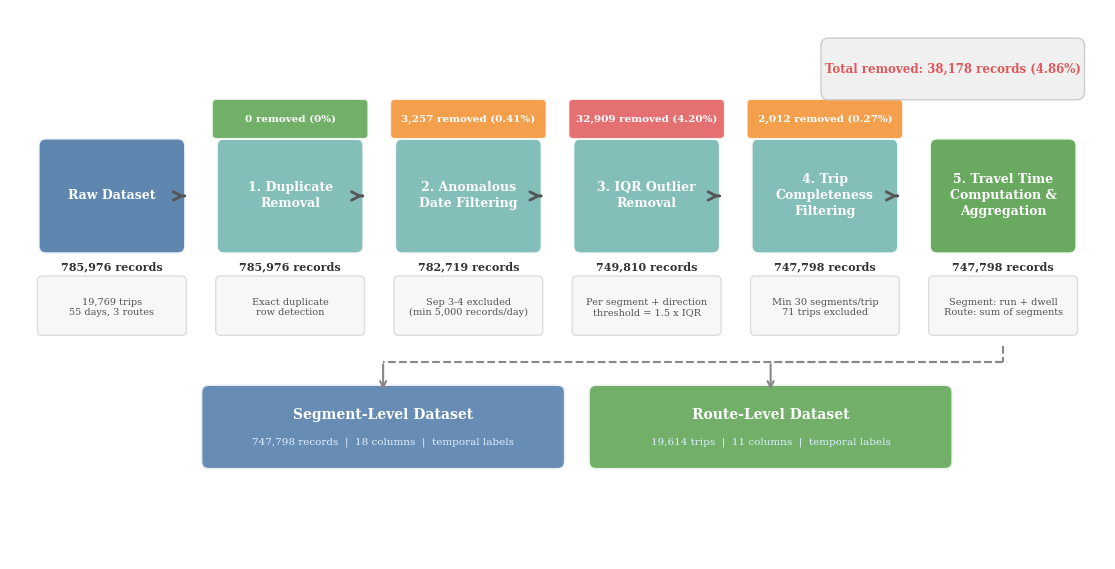

Write Python code to recreate this figure. (Note: this script raises an exception after producing the figure.)
"""
Generate Figure 3.4: Data Preprocessing Pipeline
Shows each stage with record counts and removal rates.
"""

import matplotlib.pyplot as plt
from matplotlib.patches import FancyBboxPatch, FancyArrowPatch
import os

plt.rcParams.update({
    'font.family': 'serif',
    'font.size': 11,
    'figure.dpi': 300,
    'savefig.dpi': 300,
    'savefig.bbox': 'tight',
    'savefig.pad_inches': 0.15,
})

fig, ax = plt.subplots(figsize=(14, 7))
ax.set_xlim(0, 14)
ax.set_ylim(0, 7)
ax.axis('off')

# ============================================================
# PIPELINE STAGES
# ============================================================
stages = [
    {
        'label': 'Raw Dataset',
        'records': '785,976',
        'detail': '19,769 trips\n55 days, 3 routes',
        'color': '#4e79a7',
        'removed': None,
    },
    {
        'label': '1. Duplicate\nRemoval',
        'records': '785,976',
        'detail': 'Exact duplicate\nrow detection',
        'color': '#76b7b2',
        'removed': '0 removed (0%)',
        'removed_color': '#59a14f',
    },
    {
        'label': '2. Anomalous\nDate Filtering',
        'records': '782,719',
        'detail': 'Sep 3-4 excluded\n(min 5,000 records/day)',
        'color': '#76b7b2',
        'removed': '3,257 removed (0.41%)',
        'removed_color': '#f28e2b',
    },
    {
        'label': '3. IQR Outlier\nRemoval',
        'records': '749,810',
        'detail': 'Per segment + direction\nthreshold = 1.5 x IQR',
        'color': '#76b7b2',
        'removed': '32,909 removed (4.20%)',
        'removed_color': '#e15759',
    },
    {
        'label': '4. Trip\nCompleteness\nFiltering',
        'records': '747,798',
        'detail': 'Min 30 segments/trip\n71 trips excluded',
        'color': '#76b7b2',
        'removed': '2,012 removed (0.27%)',
        'removed_color': '#f28e2b',
    },
    {
        'label': '5. Travel Time\nComputation &\nAggregation',
        'records': '747,798',
        'detail': 'Segment: run + dwell\nRoute: sum of segments',
        'color': '#59a14f',
        'removed': None,
    },
]

# Layout
n = len(stages)
box_w = 1.7
box_h = 1.3
gap = 0.6
total_w = n * box_w + (n - 1) * gap
x_start = (14 - total_w) / 2
y_main = 4.0

for i, s in enumerate(stages):
    x = x_start + i * (box_w + gap)

    # Main box
    fancy = FancyBboxPatch(
        (x, y_main), box_w, box_h,
        boxstyle="round,pad=0.1",
        facecolor=s['color'], edgecolor='white', linewidth=2, alpha=0.9
    )
    ax.add_patch(fancy)
    ax.text(x + box_w / 2, y_main + box_h / 2, s['label'],
            ha='center', va='center', fontsize=9, fontweight='bold',
            color='white', linespacing=1.3)

    # Record count below
    ax.text(x + box_w / 2, y_main - 0.2, s['records'] + ' records',
            ha='center', va='top', fontsize=8, fontweight='bold',
            color='#333333')

    # Detail box below records
    detail_y = y_main - 0.95
    detail_box = FancyBboxPatch(
        (x - 0.05, detail_y - 0.15), box_w + 0.1, 0.65,
        boxstyle="round,pad=0.06",
        facecolor='#f7f7f7', edgecolor='#dddddd', linewidth=1
    )
    ax.add_patch(detail_box)
    ax.text(x + box_w / 2, detail_y + 0.15, s['detail'],
            ha='center', va='center', fontsize=7, color='#555555',
            linespacing=1.2)

    # Removed count (above, in red/orange badge)
    if s['removed'] is not None:
        badge_y = y_main + box_h + 0.15
        badge_box = FancyBboxPatch(
            (x - 0.1, badge_y), box_w + 0.2, 0.4,
            boxstyle="round,pad=0.06",
            facecolor=s['removed_color'], edgecolor='white',
            linewidth=1.5, alpha=0.85
        )
        ax.add_patch(badge_box)
        ax.text(x + box_w / 2, badge_y + 0.2, s['removed'],
                ha='center', va='center', fontsize=7.5, fontweight='bold',
                color='white')

    # Arrow to next
    if i < n - 1:
        ax.annotate('',
                    xy=(x + box_w + gap * 0.15, y_main + box_h / 2),
                    xytext=(x + box_w + 0.05, y_main + box_h / 2),
                    arrowprops=dict(arrowstyle='->', color='#555555',
                                   lw=2, mutation_scale=15))

# ============================================================
# OUTPUT BOXES (bottom)
# ============================================================
output_y = 1.2
out_w = 4.5
out_h = 0.9

# Segment-level output
seg_x = 2.5
seg_box = FancyBboxPatch(
    (seg_x, output_y), out_w, out_h,
    boxstyle="round,pad=0.1",
    facecolor='#4e79a7', edgecolor='white', linewidth=2, alpha=0.85
)
ax.add_patch(seg_box)
ax.text(seg_x + out_w / 2, output_y + out_h / 2 + 0.15,
        'Segment-Level Dataset', ha='center', va='center',
        fontsize=10, fontweight='bold', color='white')
ax.text(seg_x + out_w / 2, output_y + out_h / 2 - 0.2,
        '747,798 records  |  18 columns  |  temporal labels',
        ha='center', va='center', fontsize=7.5, color='#ddeeff')

# Route-level output
route_x = 7.5
route_box = FancyBboxPatch(
    (route_x, output_y), out_w, out_h,
    boxstyle="round,pad=0.1",
    facecolor='#59a14f', edgecolor='white', linewidth=2, alpha=0.85
)
ax.add_patch(route_box)
ax.text(route_x + out_w / 2, output_y + out_h / 2 + 0.15,
        'Route-Level Dataset', ha='center', va='center',
        fontsize=10, fontweight='bold', color='white')
ax.text(route_x + out_w / 2, output_y + out_h / 2 - 0.2,
        '19,614 trips  |  11 columns  |  temporal labels',
        ha='center', va='center', fontsize=7.5, color='#ddeeff')

# Arrows from last stage down to outputs
last_x = x_start + (n - 1) * (box_w + gap) + box_w / 2
fork_y = y_main - 1.3

ax.plot([last_x, last_x], [fork_y, output_y + out_h + 0.4],
        color='#888888', linewidth=1.5, linestyle='--')
ax.plot([last_x, seg_x + out_w / 2], [output_y + out_h + 0.4, output_y + out_h + 0.4],
        color='#888888', linewidth=1.5, linestyle='--')
ax.plot([last_x, route_x + out_w / 2], [output_y + out_h + 0.4, output_y + out_h + 0.4],
        color='#888888', linewidth=1.5, linestyle='--')

ax.annotate('', xy=(seg_x + out_w / 2, output_y + out_h),
            xytext=(seg_x + out_w / 2, output_y + out_h + 0.4),
            arrowprops=dict(arrowstyle='->', color='#888888', lw=1.5))
ax.annotate('', xy=(route_x + out_w / 2, output_y + out_h),
            xytext=(route_x + out_w / 2, output_y + out_h + 0.4),
            arrowprops=dict(arrowstyle='->', color='#888888', lw=1.5))

# ============================================================
# TOTAL SUMMARY (top-right corner)
# ============================================================
summary_x = 10.5
summary_y = 6.3
summary_box = FancyBboxPatch(
    (summary_x, summary_y - 0.3), 3.2, 0.6,
    boxstyle="round,pad=0.1",
    facecolor='#f0f0f0', edgecolor='#cccccc', linewidth=1
)
ax.add_patch(summary_box)
ax.text(summary_x + 1.6, summary_y, 'Total removed: 38,178 records (4.86%)',
        ha='center', va='center', fontsize=8.5, fontweight='bold',
        color='#e15759')

# ============================================================
# SAVE
# ============================================================
output_dir = os.path.dirname(os.path.abspath(__file__))
fig.savefig(os.path.join(output_dir, 'fig_3_4_preprocessing_pipeline.png'),
            dpi=300, bbox_inches='tight', facecolor='white')
fig.savefig(os.path.join(output_dir, 'fig_3_4_preprocessing_pipeline.pdf'),
            bbox_inches='tight', facecolor='white')
print(f"Saved to {output_dir}/fig_3_4_preprocessing_pipeline.png and .pdf")
plt.close()
